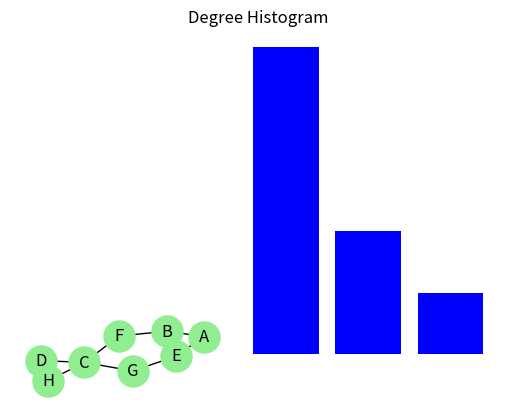

Write the Python code that produced this figure.
import collections

import networkx as nx
import matplotlib.pyplot as plt

G = nx.Graph()
G.add_edge('A', 'B')
G.add_edge('A', 'E')
G.add_edge('B', 'E')
G.add_edge('B', 'F')
G.add_edge('E', 'G')
G.add_edge('G', 'C')
G.add_edge('F', 'C')
G.add_edge('C', 'D')
G.add_edge('C', 'H')
G.add_edge('D', 'H')

print("Diameter:", nx.diameter(G))
print("Shortest path length", nx.average_shortest_path_length(G))

print("Density", nx.density(G))

degree_sequence = sorted([d for n, d in nx.degree(G)], reverse=True)
degreeCount = collections.Counter(degree_sequence)
deg, cnt = zip(*degreeCount.items())
plt.bar(deg, cnt, width=0.80, color="b")
plt.title("Degree Histogram")
plt.ylabel("Count")
plt.xlabel("Degree")

nx.draw(G, with_labels=True, node_color="lightgreen", node_size=500)
plt.show()
plt.draw()
